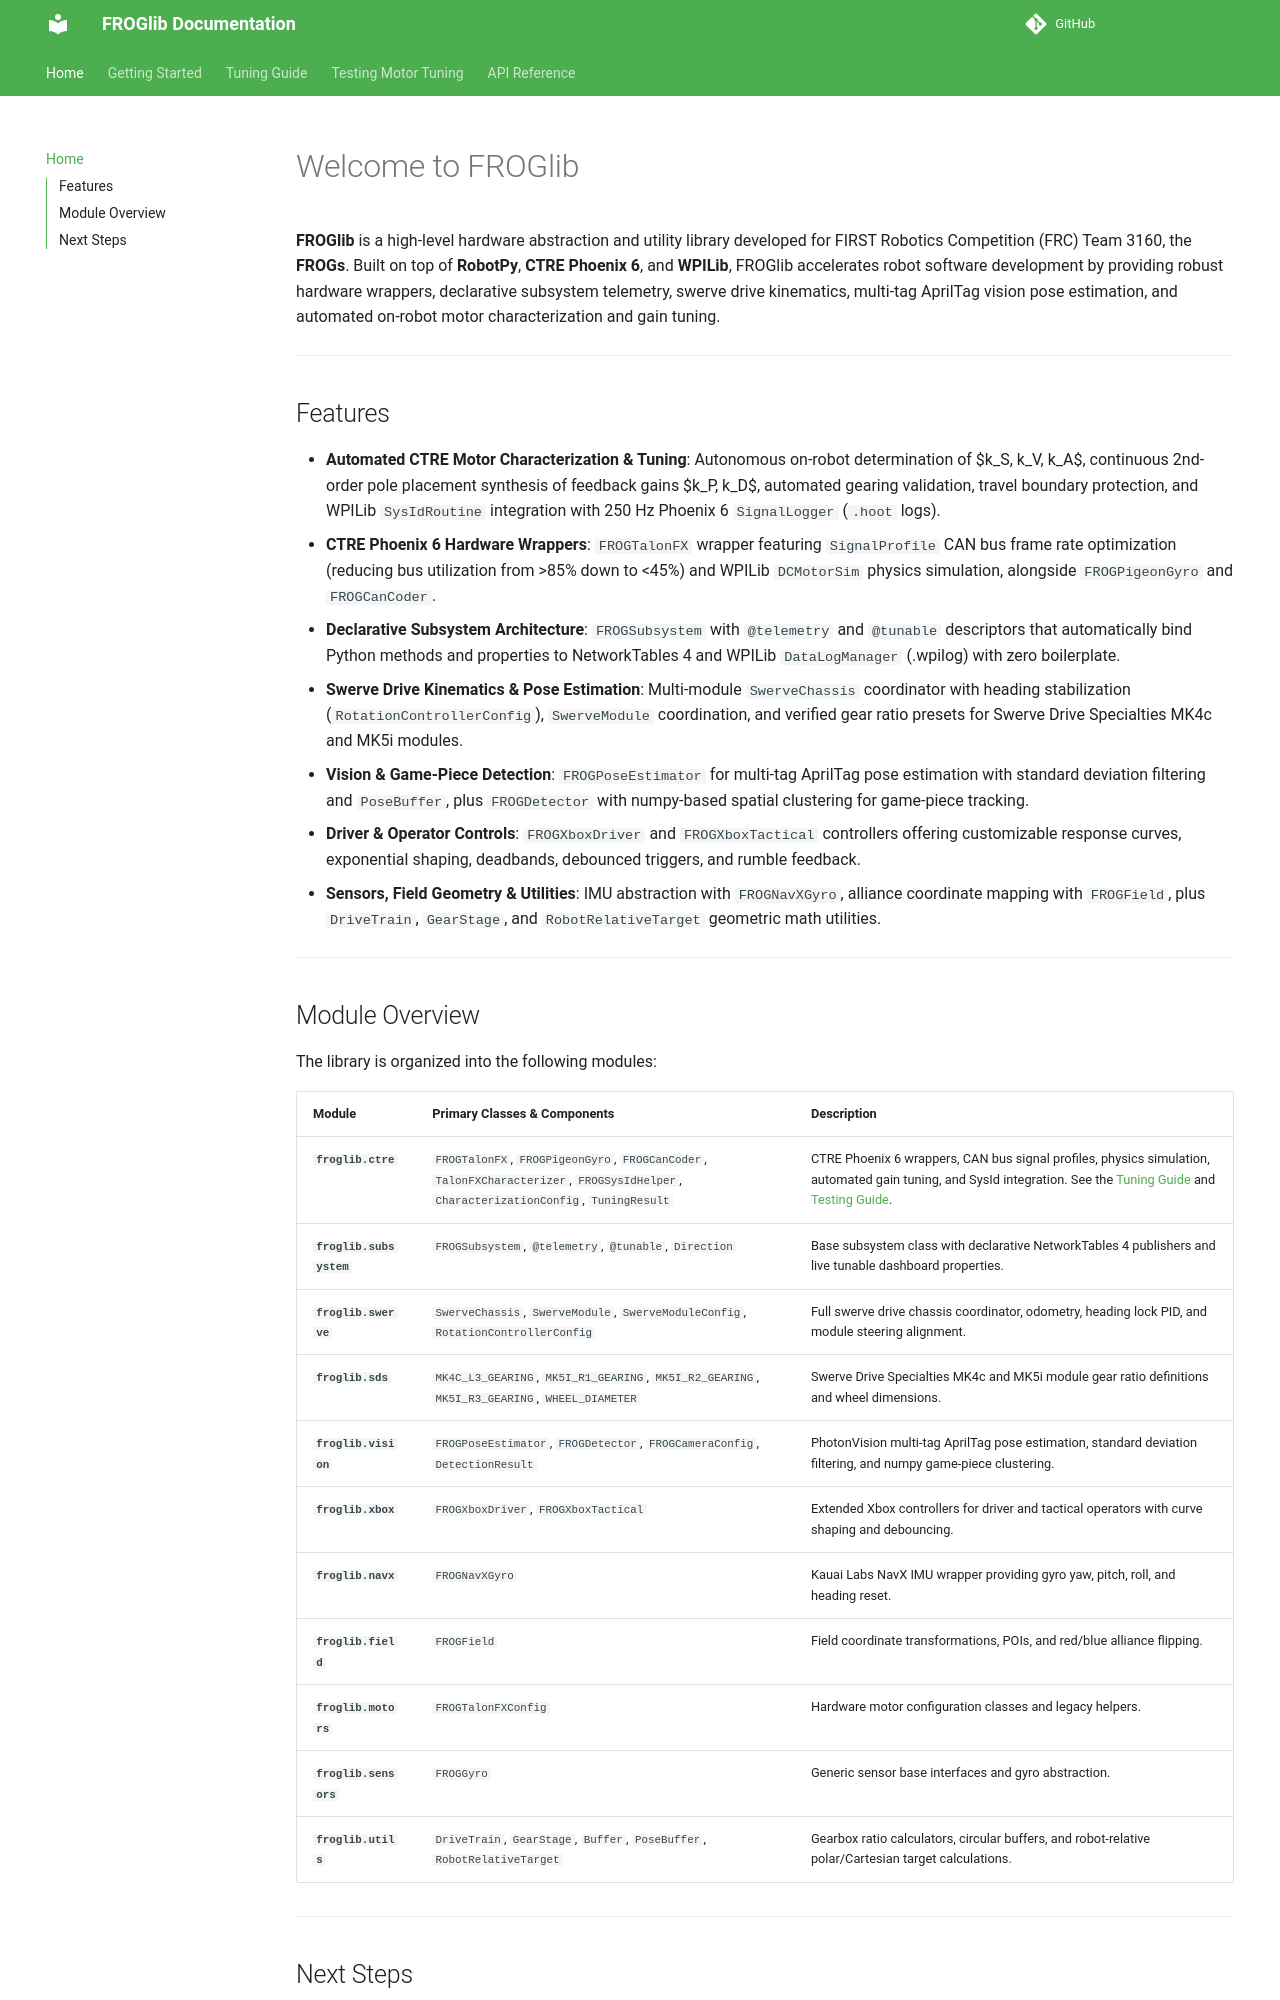

repository: FROG3160/FROGlib · page: index.html · generator: mkdocs

# Welcome to FROGlib

**FROGlib** is a high-level hardware abstraction and utility library developed for FIRST Robotics Competition (FRC) Team 3160, the **FROGs**. Built on top of **RobotPy**, **CTRE Phoenix 6**, and **WPILib**, FROGlib accelerates robot software development by providing robust hardware wrappers, declarative subsystem telemetry, swerve drive kinematics, multi-tag AprilTag vision pose estimation, and automated on-robot motor characterization and gain tuning.

---

## Features

- **Automated CTRE Motor Characterization & Tuning**: Autonomous on-robot determination of $k_S, k_V, k_A$, continuous 2nd-order pole placement synthesis of feedback gains $k_P, k_D$, automated gearing validation, travel boundary protection, and WPILib `SysIdRoutine` integration with 250 Hz Phoenix 6 `SignalLogger` (`.hoot` logs).
- **CTRE Phoenix 6 Hardware Wrappers**: `FROGTalonFX` wrapper featuring `SignalProfile` CAN bus frame rate optimization (reducing bus utilization from >85% down to <45%) and WPILib `DCMotorSim` physics simulation, alongside `FROGPigeonGyro` and `FROGCanCoder`.
- **Declarative Subsystem Architecture**: `FROGSubsystem` with `@telemetry` and `@tunable` descriptors that automatically bind Python methods and properties to NetworkTables 4 and WPILib `DataLogManager` (.wpilog) with zero boilerplate.
- **Swerve Drive Kinematics & Pose Estimation**: Multi-module `SwerveChassis` coordinator with heading stabilization (`RotationControllerConfig`), `SwerveModule` coordination, and verified gear ratio presets for Swerve Drive Specialties MK4c and MK5i modules.
- **Vision & Game-Piece Detection**: `FROGPoseEstimator` for multi-tag AprilTag pose estimation with standard deviation filtering and `PoseBuffer`, plus `FROGDetector` with numpy-based spatial clustering for game-piece tracking.
- **Driver & Operator Controls**: `FROGXboxDriver` and `FROGXboxTactical` controllers offering customizable response curves, exponential shaping, deadbands, debounced triggers, and rumble feedback.
- **Sensors, Field Geometry & Utilities**: IMU abstraction with `FROGNavXGyro`, alliance coordinate mapping with `FROGField`, plus `DriveTrain`, `GearStage`, and `RobotRelativeTarget` geometric math utilities.

---
